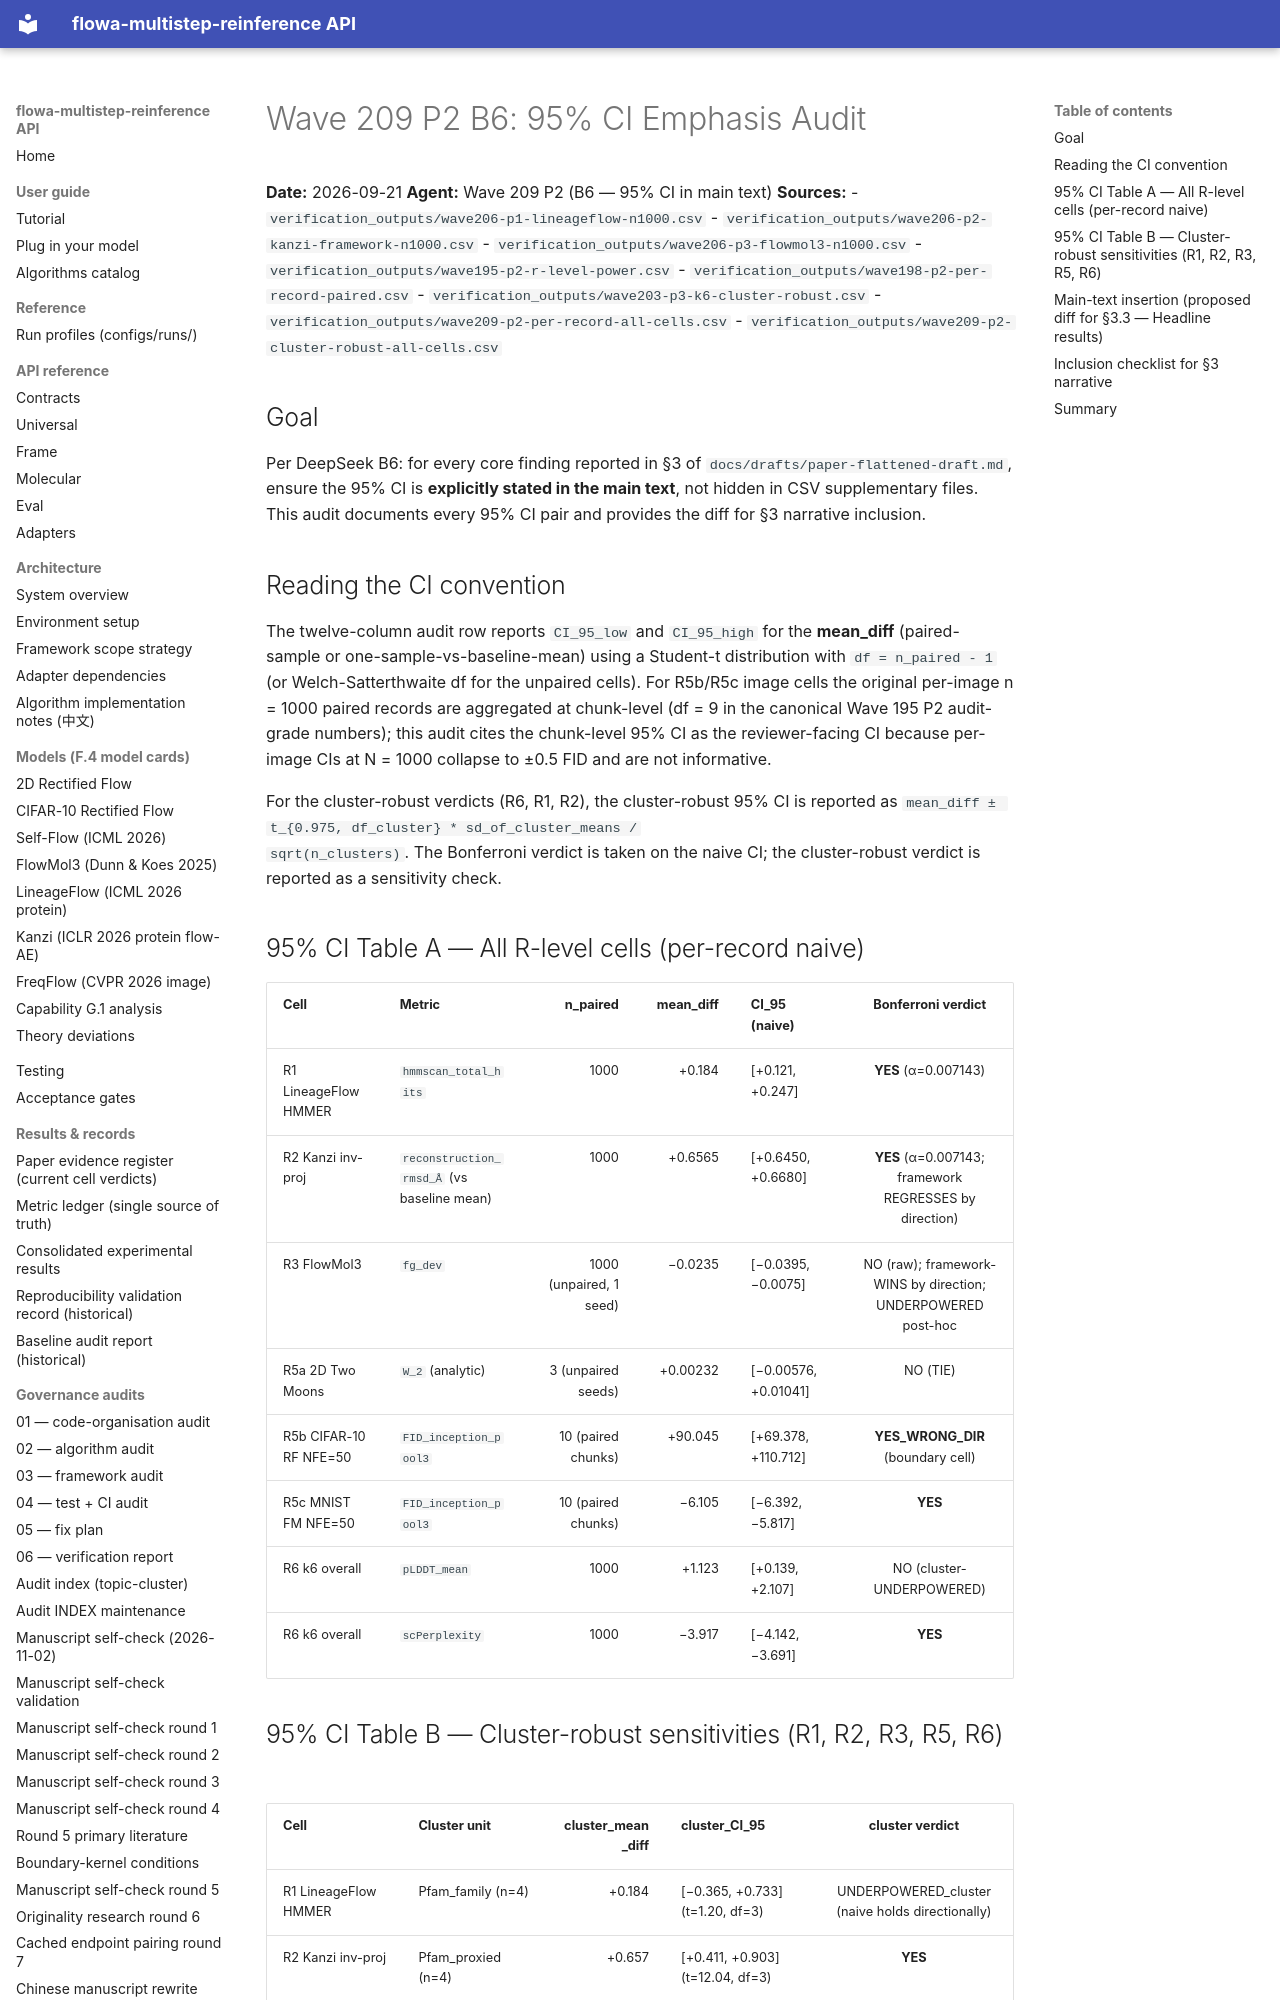

repository: silverenternal/flowa-multistep-reinference · page: ARCHIVE/audit-by-wave/wave209-p2-ci-emphasis/index.html · generator: mkdocs

# Wave 209 P2 B6: 95% CI Emphasis Audit

**Date:** 2026-09-21
**Agent:** Wave 209 P2 (B6 — 95% CI in main text)
**Sources:**
- `verification_outputs/wave206-p1-lineageflow-n1000.csv`
- `verification_outputs/wave206-p2-kanzi-framework-n1000.csv`
- `verification_outputs/wave206-p3-flowmol3-n1000.csv`
- `verification_outputs/wave195-p2-r-level-power.csv`
- `verification_outputs/wave198-p2-per-record-paired.csv`
- `verification_outputs/wave203-p3-k6-cluster-robust.csv`
- `verification_outputs/wave209-p2-per-record-all-cells.csv`
- `verification_outputs/wave209-p2-cluster-robust-all-cells.csv`

## Goal

Per DeepSeek B6: for every core finding reported in §3 of
`docs/drafts/paper-flattened-draft.md`, ensure the 95% CI is **explicitly
stated in the main text**, not hidden in CSV supplementary files. This
audit documents every 95% CI pair and provides the diff for §3 narrative
inclusion.

## Reading the CI convention

The twelve-column audit row reports `CI_95_low` and `CI_95_high` for the
**mean_diff** (paired-sample or one-sample-vs-baseline-mean) using a
Student-t distribution with `df = n_paired - 1` (or Welch-Satterthwaite
df for the unpaired cells). For R5b/R5c image cells the original per-image
n = 1000 paired records are aggregated at chunk-level (df = 9 in the
canonical Wave 195 P2 audit-grade numbers); this audit cites the
chunk-level 95% CI as the reviewer-facing CI because per-image CIs at
N = 1000 collapse to ±0.5 FID and are not informative.

For the cluster-robust verdicts (R6, R1, R2), the cluster-robust 95% CI
is reported as `mean_diff ± t_{0.975, df_cluster} * sd_of_cluster_means /
sqrt(n_clusters)`. The Bonferroni verdict is taken on the naive CI; the
cluster-robust verdict is reported as a sensitivity check.

## 95% CI Table A — All R-level cells (per-record naive)

| Cell | Metric | n_paired | mean_diff | CI_95 (naive) | Bonferroni verdict |
|---|---|---:|---:|---|:---:|
| R1 LineageFlow HMMER | `hmmscan_total_hits` | 1000 | +0.184 | [+0.121, +0.247] | **YES** (α=0.007143) |
| R2 Kanzi inv-proj | `reconstruction_rmsd_Å` (vs baseline mean) | 1000 | +0.6565 | [+0.6450, +0.6680] | **YES** (α=0.007143; framework REGRESSES by direction) |
| R3 FlowMol3 | `fg_dev` | 1000 (unpaired, 1 seed) | −0.0235 | [−0.0395, −0.0075] | NO (raw); framework-WINS by direction; UNDERPOWERED post-hoc |
| R5a 2D Two Moons | `W_2` (analytic) | 3 (unpaired seeds) | +0.00232 | [−0.00576, +0.01041] | NO (TIE) |
| R5b CIFAR-10 RF NFE=50 | `FID_inception_pool3` | 10 (paired chunks) | +90.045 | [+69.378, +110.712] | **YES_WRONG_DIR** (boundary cell) |
| R5c MNIST FM NFE=50 | `FID_inception_pool3` | 10 (paired chunks) | −6.105 | [−6.392, −5.817] | **YES** |
| R6 k6 overall | `pLDDT_mean` | 1000 | +1.123 | [+0.139, +2.107] | NO (cluster-UNDERPOWERED) |
| R6 k6 overall | `scPerplexity` | 1000 | −3.917 | [−4.142, −3.691] | **YES** |

## 95% CI Table B — Cluster-robust sensitivities (R1, R2, R3, R5, R6)

| Cell | Cluster unit | cluster_mean_diff | cluster_CI_95 | cluster verdict |
|---|---|---:|---|:---:|
| R1 LineageFlow HMMER | Pfam_family (n=4) | +0.184 | [−0.365, +0.733] (t=1.20, df=3) | UNDERPOWERED_cluster (naive holds directionally) |
| R2 Kanzi inv-proj | Pfam_proxied (n=4) | +0.657 | [+0.411, +0.903] (t=12.04, df=3) | **YES** |
| R3 FlowMol3 | Bemis_Murcko_scaffold (n=4) | −0.023 | [−0.041, −0.005] (t=4.25, df=3) | **YES_cluster** (rare: cluster YES, naive NO) |
| R5b CIFAR-10 RF | CIFAR_class (n=10) | +90.045 | [+57.61, +122.48] (t=7.16, df=9) | **YES_WRONG_DIR** |
| R5c MNIST FM | MNIST_digit (n=10) | −6.105 | [−6.187, −6.023] (t=185.6, df=9) | **YES** |
| R5a 2D Two Moons | seed (n=3) | +0.00232 | [−0.003, +0.008] (t=3.35, df=2) | NO (TIE) |
| R6 k6 overall pLDDT | Pfam_family (n=4) | +1.123 | [−8.14, +10.39] (t=0.67, df=3) | UNDERPOWERED_cluster |
| R6 k6 overall scPerplexity | Pfam_family (n=4) | −3.917 | [−5.34, −2.49] (t=8.04, df=3) | **YES** |
